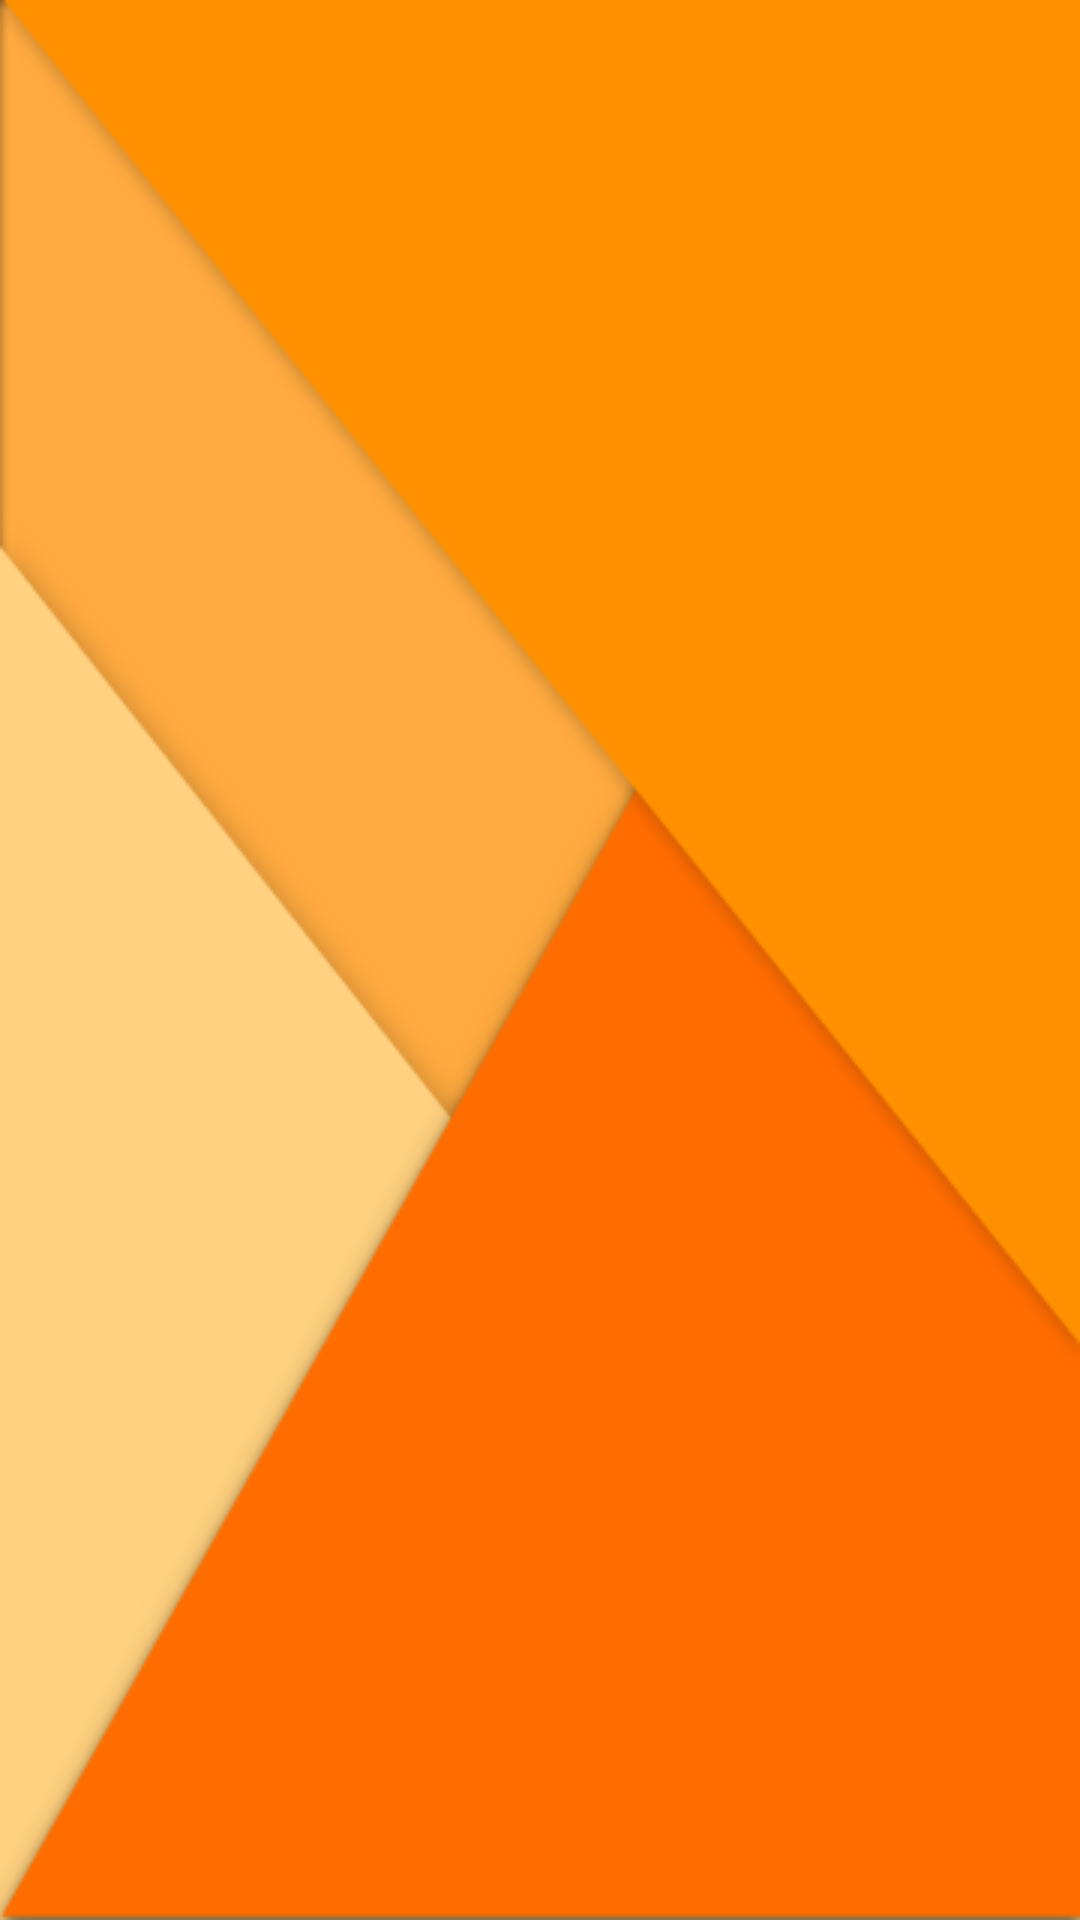

This screen was rendered from an Android layout file. Write that file and the resources it references.
<!-- AndroidManifest.xml: application theme Theme.AppCompat.NoActionBar -->
<!-- res/layout/activity_anleitung.xml -->
<?xml version="1.0" encoding="utf-8"?>
<android.support.constraint.ConstraintLayout xmlns:android="http://schemas.android.com/apk/res/android"
    xmlns:app="http://schemas.android.com/apk/res-auto"
    xmlns:tools="http://schemas.android.com/tools"
    android:layout_width="match_parent"
    android:layout_height="match_parent"
    tools:context="com.example.flori.swim.anleitung"
    android:background="@drawable/background">

    <ScrollView
        android:layout_width="match_parent"
        android:layout_height="match_parent"
        app:layout_constraintLeft_toLeftOf="parent"
        tools:layout_editor_absoluteY="0dp">

        <LinearLayout
            android:layout_width="match_parent"
            android:layout_height="wrap_content"
            android:orientation="vertical" >

            <TextView
                android:id="@+id/anleitung_text"
                android:layout_width="match_parent"
                android:layout_height="wrap_content"
                android:textAlignment="center"
                android:textColor="@color/black"
                android:textSize="18dp" />
        </LinearLayout>

    </ScrollView>
</android.support.constraint.ConstraintLayout>
<!-- resources referenced by this layout -->
<resources>
  <color name="black">#000000</color>
  <!-- drawable background: png bitmap (drawable, 27166 bytes) -->
</resources>
